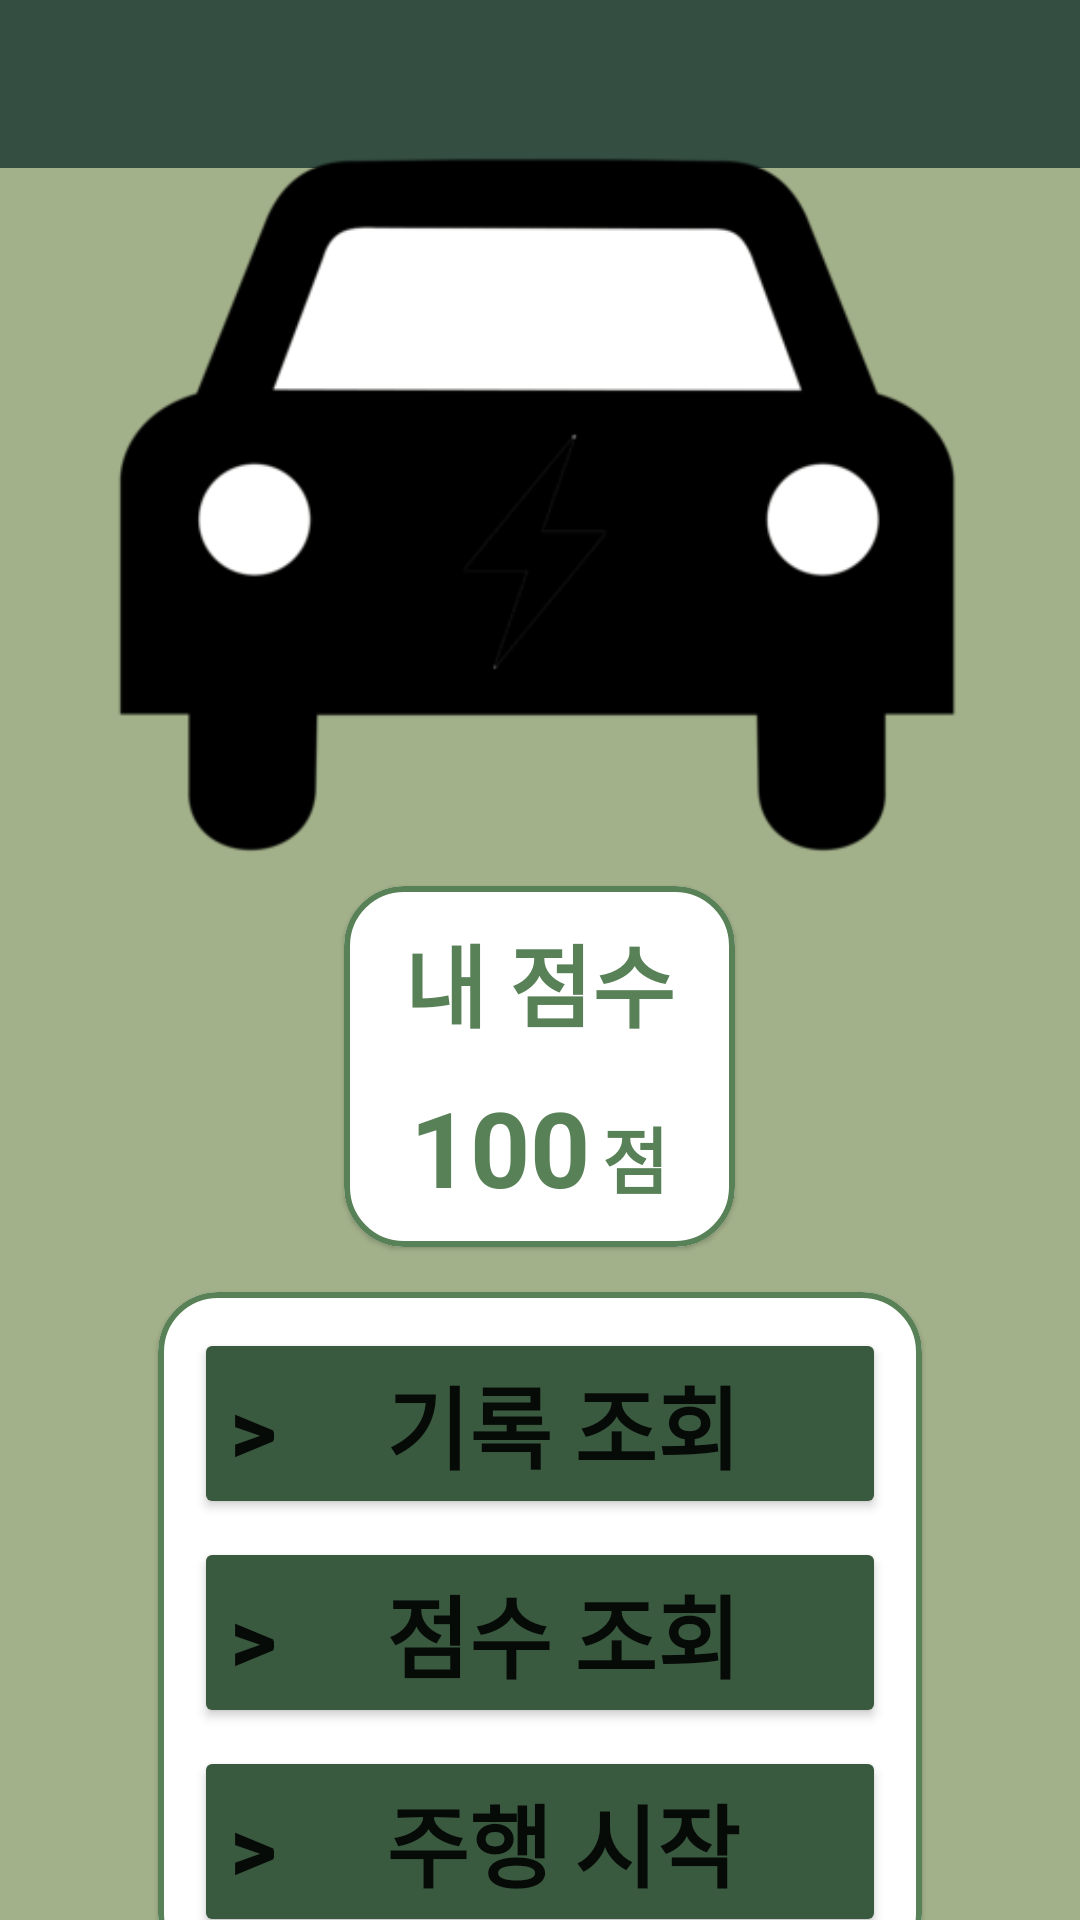

Android layout source for this screen:
<!-- AndroidManifest.xml: application theme Theme.DriverSupervisingSystem -->
<!-- res/layout/activity_main.xml -->
<?xml version="1.0" encoding="utf-8"?>
<androidx.constraintlayout.widget.ConstraintLayout xmlns:android="http://schemas.android.com/apk/res/android"
    xmlns:app="http://schemas.android.com/apk/res-auto"
    xmlns:tools="http://schemas.android.com/tools"
    android:layout_width="match_parent"
    android:layout_height="match_parent"
    tools:context=".MainActivity"
    android:background="@color/green1">

    <androidx.appcompat.widget.Toolbar
        android:id="@+id/actionbar_main"
        android:layout_width="match_parent"
        android:layout_height="?android:attr/actionBarSize"
        app:layout_constraintTop_toTopOf="parent"
        android:theme="@style/ToolBarTheme"
        app:titleTextColor="@color/white"
        android:background="@color/green4">
        <ImageButton
            android:id="@+id/settings_button"
            android:layout_width="50dp"
            android:layout_height="50dp"
            android:layout_gravity="end"
            android:layout_marginEnd="5dp"
            android:padding="5dp"
            android:src="@drawable/white_settings_icon"
            android:scaleType="fitCenter"
            android:background="@color/green4"
            android:contentDescription="driver's image" />
    </androidx.appcompat.widget.Toolbar>



    <LinearLayout
        android:id="@+id/ll_main"
        android:layout_width="wrap_content"
        android:layout_height="wrap_content"
        android:gravity="center"
        android:orientation="vertical"
        app:layout_constraintBottom_toBottomOf="parent"
        app:layout_constraintEnd_toEndOf="parent"
        app:layout_constraintStart_toStartOf="parent"
        app:layout_constraintTop_toBottomOf="@id/actionbar_main">

        <ImageView
            android:id="@+id/car_main"
            android:layout_width="wrap_content"
            android:layout_height="0dp"
            android:layout_weight="1"
            android:adjustViewBounds="true"
            android:src="@drawable/car_icon_alone"/>


        <com.google.android.material.card.MaterialCardView
            android:layout_width="wrap_content"
            android:layout_height="0dp"
            android:layout_weight="0.5"
            android:layout_marginBottom="5dp"
            android:padding="5dp"
            app:cardCornerRadius="20dp"
            app:strokeColor="@color/green2"
            app:strokeWidth="2dp">

            <LinearLayout
                android:layout_width="wrap_content"
                android:layout_height="wrap_content"
                android:layout_marginVertical="10dp"
                android:layout_marginHorizontal="20dp"
                android:gravity="center"
                android:layout_gravity="center"
                android:orientation="vertical">

                <TextView
                    android:id="@+id/tv_name"
                    android:layout_width="wrap_content"
                    android:layout_height="wrap_content"
                    android:layout_marginBottom="10dp"
                    android:gravity="center"
                    android:text="내 점수"
                    android:textSize="30sp"
                    android:textStyle="bold"
                    android:textColor="@color/green2"/>

                <LinearLayout
                    android:layout_width="wrap_content"
                    android:layout_height="wrap_content">
                    <TextView
                        android:id="@+id/tv_score"
                        android:layout_width="wrap_content"
                        android:layout_height="wrap_content"
                        android:gravity="center"
                        android:text="100"
                        android:textSize="35sp"
                        android:textStyle="bold"
                        android:textColor="@color/green2"
                        android:layout_marginEnd="4dp"/>
                    <TextView
                        android:id="@+id/tv_score2"
                        android:layout_width="wrap_content"
                        android:layout_height="wrap_content"
                        android:gravity="center"
                        android:text="점"
                        android:textSize="24sp"
                        android:textStyle="bold"
                        android:textColor="@color/green2"/>

                </LinearLayout>


            </LinearLayout>
        </com.google.android.material.card.MaterialCardView>

        <com.google.android.material.card.MaterialCardView
            android:id="@+id/cv_menu"
            android:layout_width="wrap_content"
            android:layout_height="0dp"
            android:layout_margin="10dp"
            android:layout_weight="1"
            app:cardCornerRadius="20dp"
            app:strokeColor="@color/green2"
            app:strokeWidth="2dp">


            <LinearLayout
                android:layout_width="match_parent"
                android:layout_height="wrap_content"
                android:gravity="center"
                android:orientation="vertical">

                <Button
                    android:id="@+id/btnInquiry"
                    android:layout_width="wrap_content"
                    android:layout_height="wrap_content"
                    android:layout_marginTop="12dp"
                    android:layout_marginHorizontal="12dp"
                    android:layout_marginBottom="3dp"
                    android:backgroundTint="@color/green3"
                    android:text=">     기록 조회     "
                    android:textSize="30sp"
                    android:textStyle="bold" />

                <Button
                    android:id="@+id/btnScore"
                    android:layout_width="wrap_content"
                    android:layout_height="wrap_content"
                    android:layout_marginTop="3dp"
                    android:layout_marginHorizontal="12dp"
                    android:layout_marginBottom="3dp"
                    android:text=">     점수 조회     "
                    android:textSize="30sp"
                    android:textStyle="bold"
                    android:backgroundTint="@color/green3"
                    />

                <Button
                    android:id="@+id/btnDriveStart"
                    android:layout_width="wrap_content"
                    android:layout_height="wrap_content"
                    android:layout_marginTop="3dp"
                    android:layout_marginHorizontal="12dp"
                    android:layout_marginBottom="12dp"
                    android:backgroundTint="@color/green3"
                    android:text=">     주행 시작     "
                    android:textSize="30sp"
                    android:textStyle="bold" />

            </LinearLayout>


        </com.google.android.material.card.MaterialCardView>




    </LinearLayout>


</androidx.constraintlayout.widget.ConstraintLayout>
<!-- resources referenced by this layout -->
<resources>
  <color name="green1">#a3b18a</color>
  <color name="green2">#588157</color>
  <color name="green3">#3a5a40</color>
  <color name="green4">#344e41</color>
  <color name="white">#FFFFFFFF</color>
  <!-- drawable car_icon_alone: png bitmap (drawable, 8890 bytes) -->
  <style name="ToolBarTheme" parent="@style/ThemeOverlay.MaterialComponents.ActionBar">
  
      </style>
  <style name="Theme.DriverSupervisingSystem" parent="Theme.MaterialComponents.DayNight.NoActionBar">
          
          <item name="colorPrimary">@color/green1</item>
          <item name="colorPrimaryVariant">@color/purple_700</item>
          <item name="colorOnPrimary">@color/white</item>
          
          <item name="colorSecondary">@color/teal_200</item>
          <item name="colorSecondaryVariant">@color/teal_700</item>
          <item name="colorOnSecondary">@color/black</item>
          
          <item name="android:statusBarColor">?attr/colorPrimaryVariant</item>
          
      </style>
  <color name="purple_700">#FF3700B3</color>
  <color name="teal_200">#FF03DAC5</color>
  <color name="teal_700">#FF018786</color>
  <color name="black">#FF000000</color>
</resources>
